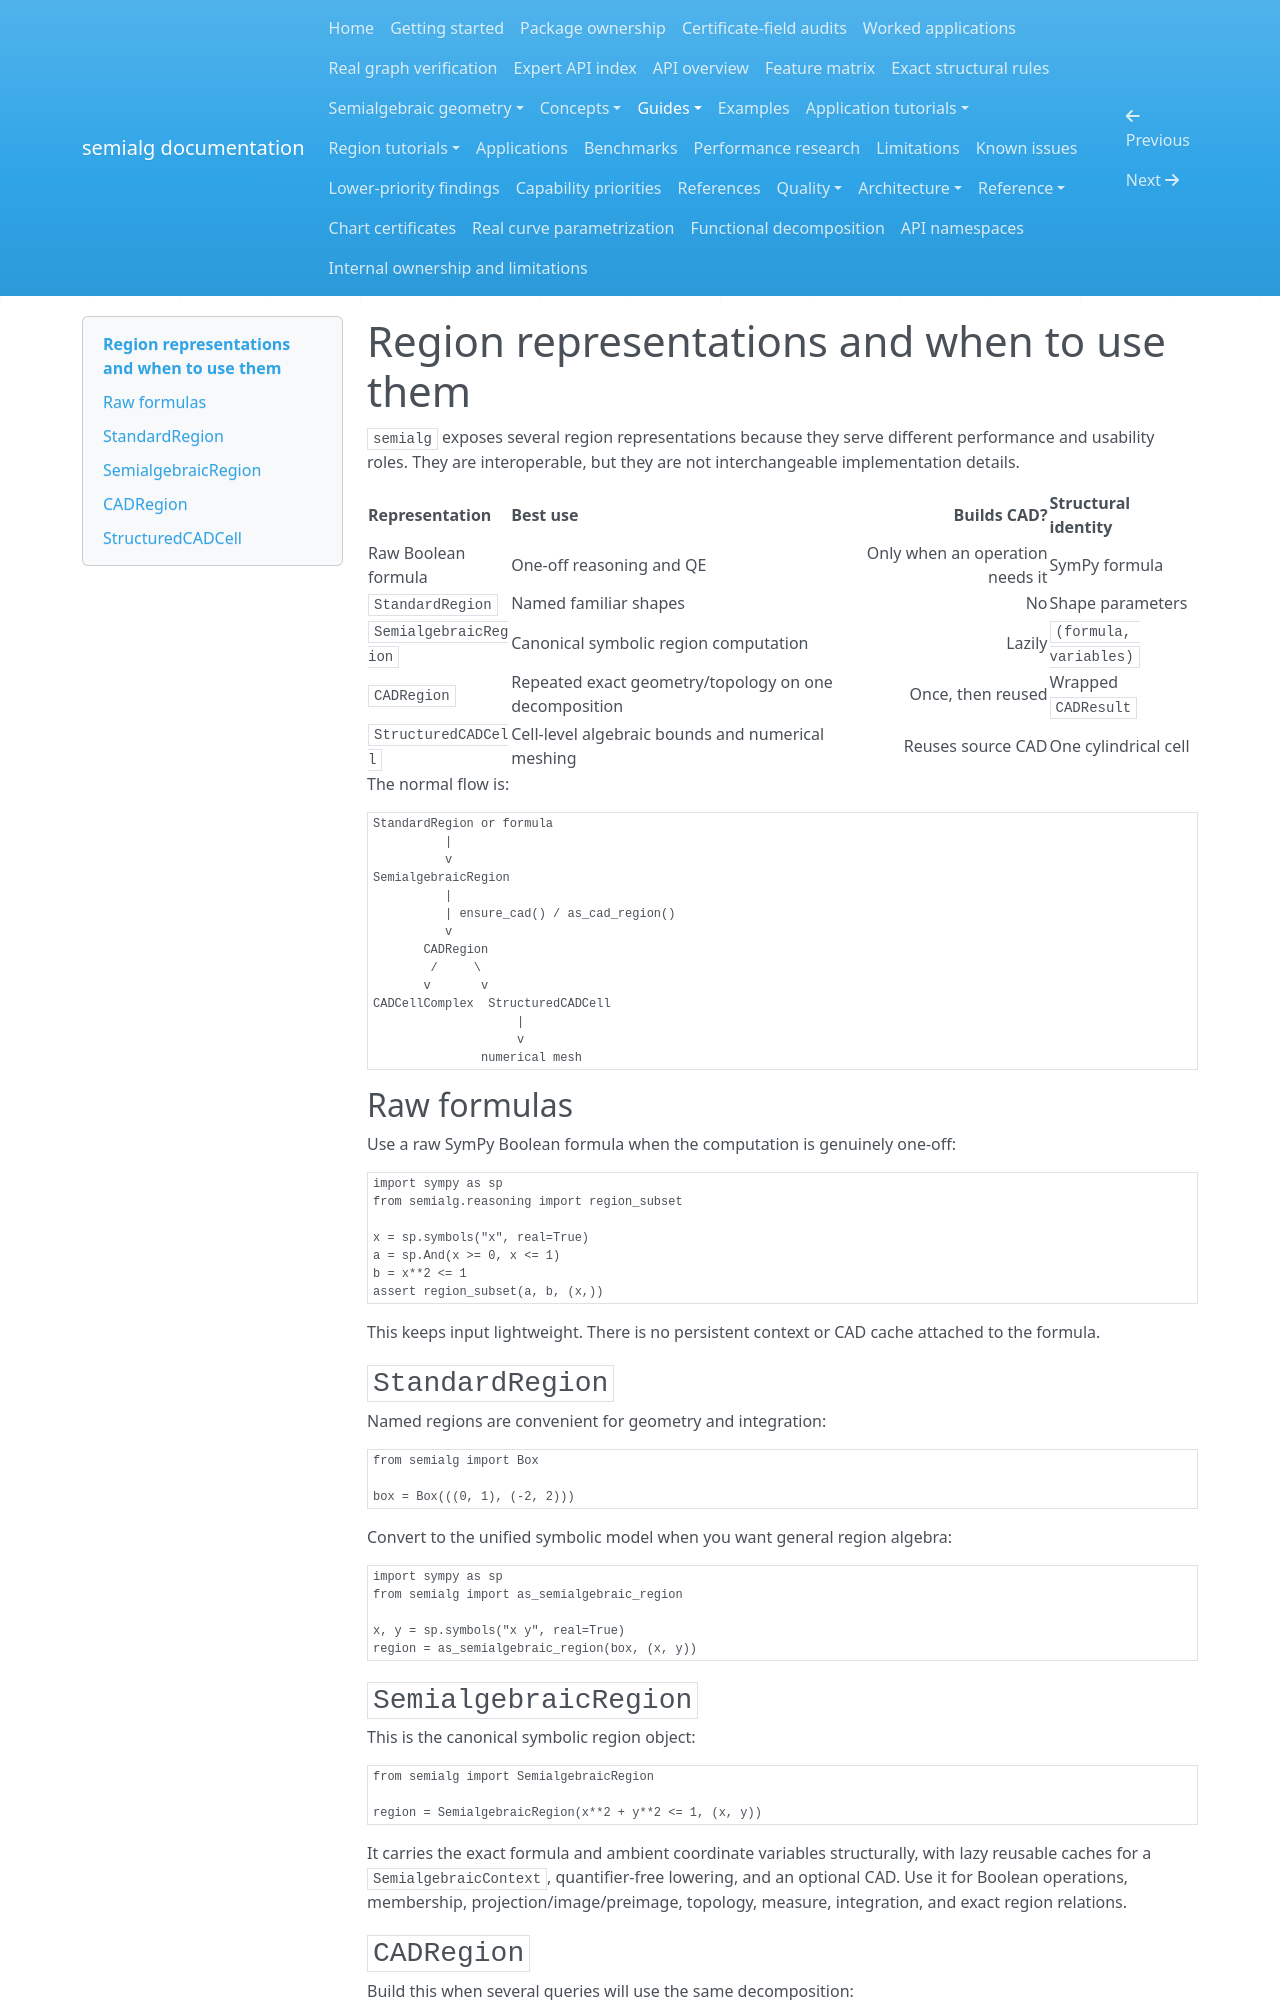

repository: BhuvaneshBhatt/semialg · page: guides/region_representations/index.html · generator: mkdocs

# Region representations and when to use them

`semialg` exposes several region representations because they serve different performance and usability roles. They are interoperable, but they are not interchangeable implementation details.

| Representation | Best use | Builds CAD? | Structural identity |
|---|---|---:|---|
| Raw Boolean formula | One-off reasoning and QE | Only when an operation needs it | SymPy formula |
| `StandardRegion` | Named familiar shapes | No | Shape parameters |
| `SemialgebraicRegion` | Canonical symbolic region computation | Lazily | `(formula, variables)` |
| `CADRegion` | Repeated exact geometry/topology on one decomposition | Once, then reused | Wrapped `CADResult` |
| `StructuredCADCell` | Cell-level algebraic bounds and numerical meshing | Reuses source CAD | One cylindrical cell |

The normal flow is:

```text
StandardRegion or formula
          |
          v
SemialgebraicRegion
          |
          | ensure_cad() / as_cad_region()
          v
       CADRegion
        /     \
       v       v
CADCellComplex  StructuredCADCell
                    |
                    v
               numerical mesh
```

## Raw formulas

Use a raw SymPy Boolean formula when the computation is genuinely one-off:

```python
import sympy as sp
from semialg.reasoning import region_subset

x = sp.symbols("x", real=True)
a = sp.And(x >= 0, x <= 1)
b = x**2 <= 1
assert region_subset(a, b, (x,))
```

This keeps input lightweight. There is no persistent context or CAD cache attached to the formula.

## `StandardRegion`

Named regions are convenient for geometry and integration:

```python
from semialg import Box

box = Box(((0, 1), (-2, 2)))
```

Convert to the unified symbolic model when you want general region algebra:

```python
import sympy as sp
from semialg import as_semialgebraic_region

x, y = sp.symbols("x y", real=True)
region = as_semialgebraic_region(box, (x, y))
```

## `SemialgebraicRegion`

This is the canonical symbolic region object:

```python
from semialg import SemialgebraicRegion

region = SemialgebraicRegion(x**2 + y**2 <= 1, (x, y))
```

It carries the exact formula and ambient coordinate variables structurally, with lazy reusable caches for a `SemialgebraicContext`, quantifier-free lowering, and an optional CAD. Use it for Boolean operations, membership, projection/image/preimage, topology, measure, integration, and exact region relations.
